Run: headless pygame with SDL's dummy video driver; simulated clock (each Clock.tick advances the game by its frame time, no real sleeping); random seed 0; keys injected as events and as key.get_pressed() state; mouse plan: one left click at the window centre at the start of phase 2, then a move to the lower-right quarter at the start of phase 3.
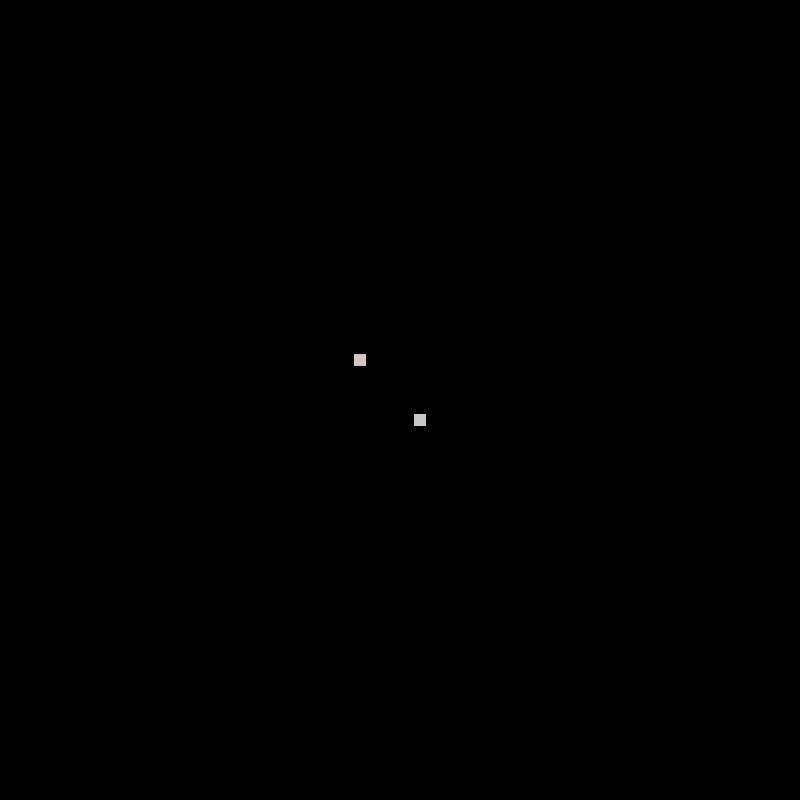
Frame 1 of 4 · flips 1–60 · no input
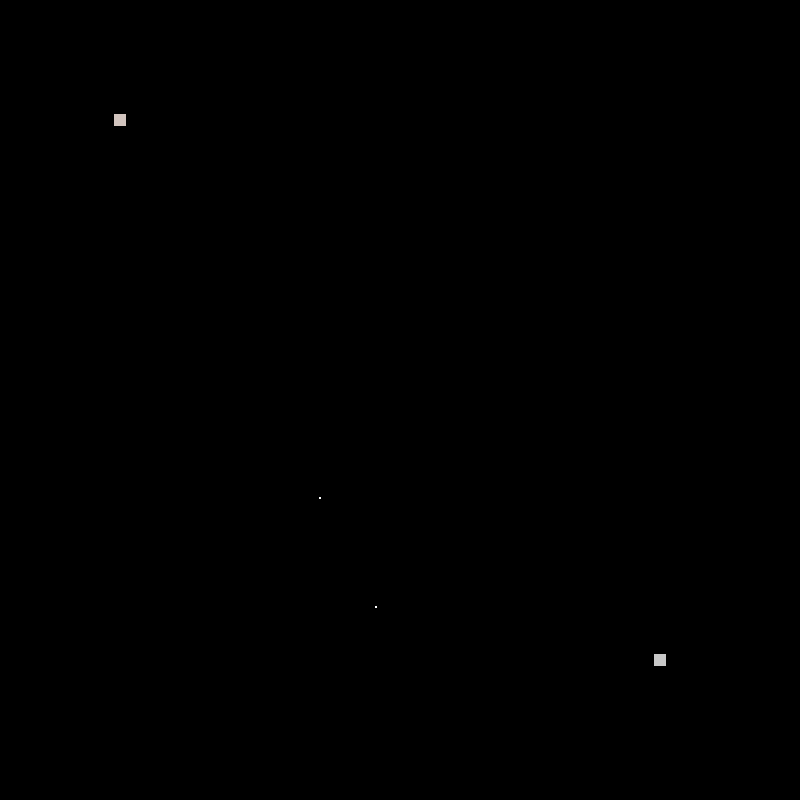
Frame 2 of 4 · flips 61–180 · clicked the window centre · tapped SPACE, RETURN · held RIGHT (→), D
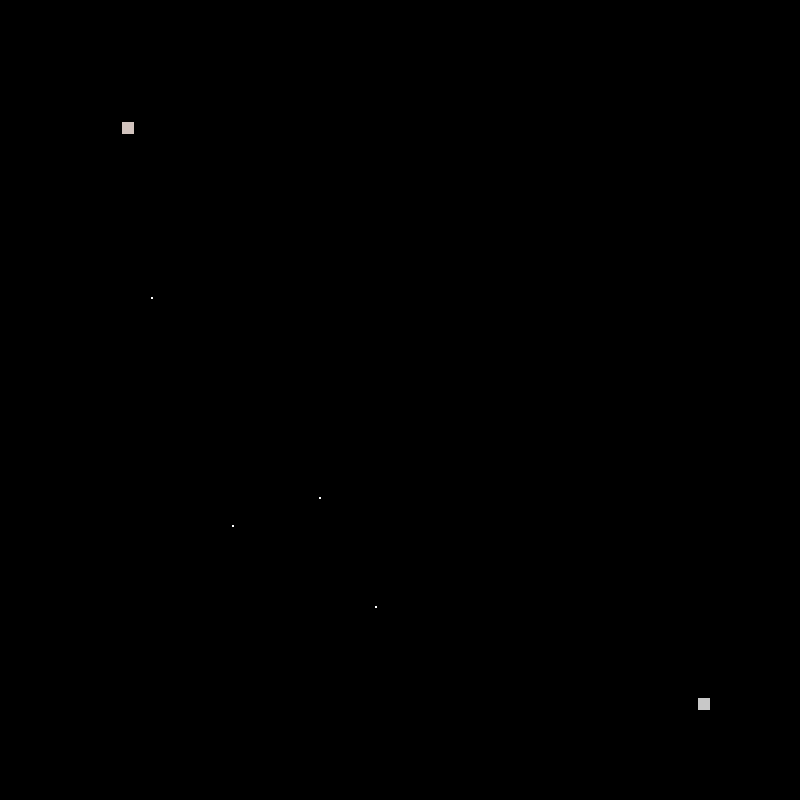
Frame 3 of 4 · flips 181–300 · moved the mouse to the lower-right quarter · held DOWN (↓), S
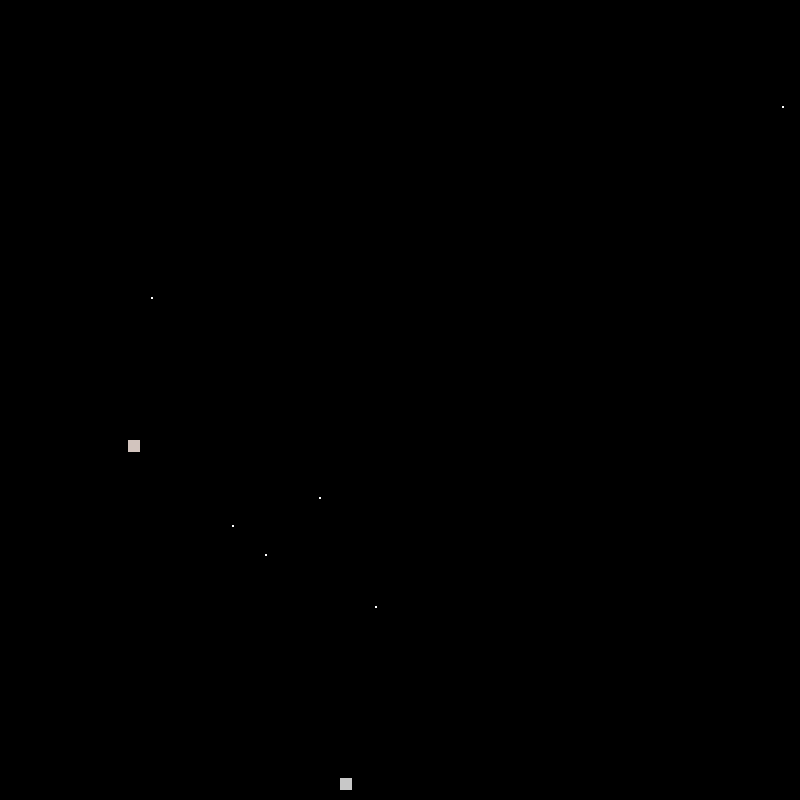
Frame 4 of 4 · flips 301–420 · held LEFT (←), A, UP (↑), W

The pygame program that drew these frames:

import pygame
import random
import math

def traitrandomise(gene):
    change = random.uniform(-0.1,0.1)
    gene += gene*change
    return gene

    
def vectorcomponent(angle, magnitude, XorY):
    if XorY == "y":
        angle -= 90
        if angle < 0:
            angle += 360
    dis = math.cos(math.radians(angle)) * magnitude
    return dis

def boundarycheck(Cb):
    if Cb.rect.x < 0:
        if Cb.angle > 90 and Cb.angle < 180:
            dif = 180 - Cb.angle
            Cb.angle = dif
            #print("DownLeft")
        elif Cb.angle > 180 and Cb.angle < 270:
            dif = Cb.angle - 180
            Cb.angle = 360 - dif
            #print("UpLeft")
    if Cb.rect.x > (800 - Cb.size/2):
        if Cb.angle > 270 and Cb.angle < 360:
            dif = 360 - Cb.angle
            Cb.angle = 180 + dif
            #print("UpRight")
        elif Cb.angle > 0 and Cb.angle < 90:
            Cb.angle = 180 - Cb.angle
            #print("DownRight")
    if Cb.rect.y < 0:
        if Cb.angle > 180 and Cb.angle < 270:
            dif = 270 - Cb.angle
            Cb.angle = 90 + dif
            #print("UpLeft")
        elif Cb.angle > 270 and Cb.angle < 360:
            dif = 360 - Cb.angle
            Cb.angle = dif
            #print("UpRight")
    if Cb.rect.y > (800 - Cb.size/2):
        if Cb.angle > 0 and Cb.angle < 90:
            Cb.angle = 360 - Cb.angle
            #print("DownRight")
        elif Cb.angle > 90 and Cb.angle < 180:
            dif = 180 - Cb.angle
            Cb.angle = 180 + dif
            #print("DownLeft")
    
            

class Cell:
    def __init__(self, rect, surf, angle, speed, colour, size, energy, turn_range, split_time, move_time, move_timer):
        self.rect = rect
        self.surf = surf
        self.colour = colour
        self.angle = angle
        self.speed = speed
        self.size = size
        self.energy = energy
        self.turn_range = turn_range
        self.split_time = split_time
        self.move_time = move_time
        self.move_timer = move_timer

class Crumb:
    def __init__(self, rect):
        self.rect = rect


pygame.init()
screen = pygame.display.set_mode((800,800))
pygame.display.set_caption("Cells")
clock = pygame.time.Clock()
bg = pygame.Surface((800,800))
cell = pygame.Surface((12,12))
cell.fill((200,200,200))
cellR = cell.get_rect(center = (300,300))
crumb = pygame.Surface((2,2))
crumb.fill("White")
crumbR = crumb.get_rect(center = (400,400))
crumbL = [Crumb(crumbR)]
play = True
cell_L = []
c1 = Cell(cell.get_rect(center = (300,300)), cell, 45, 3, [200,200,200], 12, 12, 90, 0, 5, 5)
cell_L.append(c1)
tick = 60
crumbtimer = 1
while play:
    for event in pygame.event.get():
        if event.type == pygame.QUIT:
            pygame.quit()
            exit()
        if event.type == pygame.MOUSEBUTTONDOWN:
            if event.button == 3:
                pygame.quit()
                exit()
    screen.blit(bg,(0,0))
    for B in cell_L:
        B.rect.x += vectorcomponent(B.angle, B.speed, "x")
        B.rect.y += vectorcomponent(B.angle, B.speed, "y")
        screen.blit(B.surf,B.rect)
        for C in crumbL:
            screen.blit(crumb,C.rect)
            if B.rect.colliderect(C.rect) and B.split_time <= 0:
                n_ang = B.angle - 180
                if n_ang < 0:
                    n_ang += 360
                n_sz = traitrandomise(B.size)
                n_cell = pygame.Surface((n_sz,n_sz))
                NA = True
                while NA:
                    n_r = traitrandomise(B.colour[0])
                    n_g = traitrandomise(B.colour[1])
                    n_b = traitrandomise(B.colour[2])
                    if n_r > 255 or n_g > 255 or n_b > 255:
                        NA = True
                    else:
                        NA = False
                n_cell.fill((n_r,n_g,n_b))
                n_spd = traitrandomise(B.speed)
                n_mt = traitrandomise(B.move_time)
                n_tr = traitrandomise(B.turn_range)
                n_tr //= 1
                cell_L.append(Cell(n_cell.get_rect(center = (B.rect.x,B.rect.y)), n_cell, n_ang, n_spd,[n_r,n_g,n_b], n_sz, B.energy/2, n_tr, 5, n_mt, n_mt))
                B.split_time = 5
                crumbL.remove(C)
        if B.split_time > 0:
            B.split_time -= 1/tick
        if B.move_timer > 0:
            B.move_timer -= 1/tick
        else:
            B.move_timer = B.move_time
            B.angle = random.randint(B.angle - B.turn_range,B.angle + B.turn_range)
        if B.angle > 360:
            B.angle -= 360
        elif B.angle < 0:
            B.angle += 360
        boundarycheck(B)
    av_sz = 0
    av_spd = 0
    av_mt = 0
    av_tr = 0
    for x in cell_L:
        av_sz += x.size
        av_spd += x.speed
        av_mt += x.move_time
        av_tr += x.turn_range
    av_sz /= len(cell_L)
    av_spd /= len(cell_L)
    av_mt /= len(cell_L)
    av_tr /= len(cell_L)
    print(f"\n\n\n\n\n\n\n\n\n\n\n\n\n\n\n\n\n\n\n\n\n\n\n\n\n\n\n\n\n\n\n\n\n\n\n\nAverage Speed: {av_spd}\nAverage Size: {av_sz}\nAverage Move Time: {av_mt}\nAverage Turn Range: {av_tr}\n\n\n\n\n\n\n\n\n\n\n\n\n\n\n\n\n\n\n\n\n\n\n\n\n\n\n\n\n")
    
    if crumbtimer < 0:
        crumbtimer = 1
        n_x = random.randint(10,790)
        n_y = random.randint(10,790)
        crumbL.append(Crumb(crumb.get_rect(center = (n_x,n_y))))
    else:
        crumbtimer -= 1/tick
    pygame.display.update()
    clock.tick(tick)
